Run: headless pygame with SDL's dummy video driver; simulated clock (each Clock.tick advances the game by its frame time, no real sleeping); random seed 0; keys injected as events and as key.get_pressed() state; no mouse input.
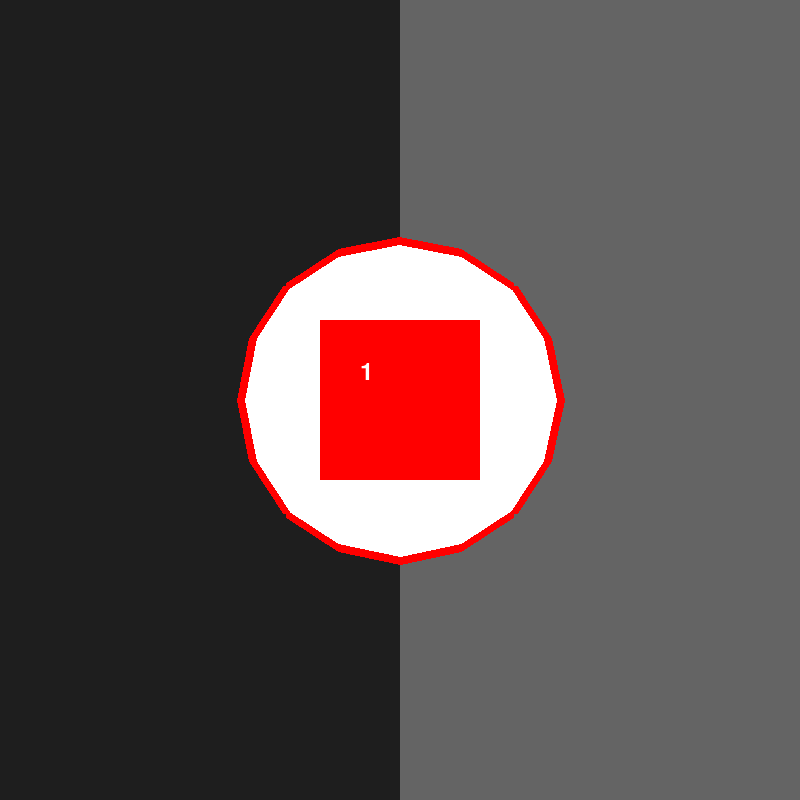
Frame 1 of 4 · flips 1–60 · no input
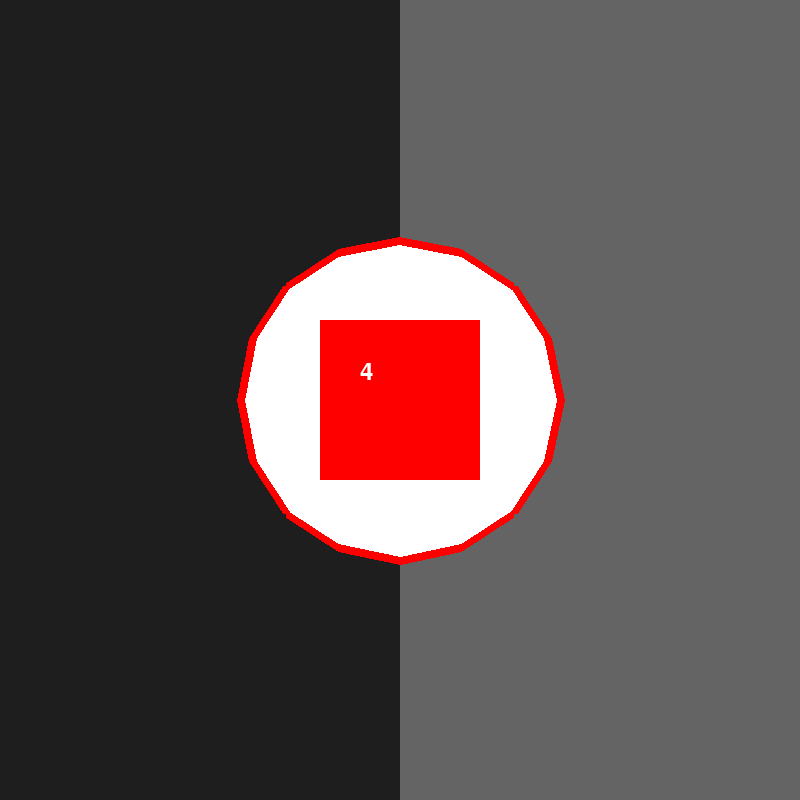
Frame 2 of 4 · flips 61–180 · tapped SPACE, RETURN · held RIGHT (→), D
Frame 3 of 4 · flips 181–300 · held DOWN (↓), S · screen unchanged from frame 2, image omitted
Frame 4 of 4 · flips 301–420 · held LEFT (←), A, UP (↑), W · screen unchanged from frame 3, image omitted

The pygame program that drew these frames:

import pygame
import sys
import random
import math

# Inicializar Pygame
pygame.init()

# Definir colores retro
COLOR1 = (30, 30, 30)  # Color de la mitad izquierda
COLOR2 = (100, 100, 100)  # Color de la mitad derecha
WHITE = (255, 255, 255)  # Color blanco para el polígono
RED = (255, 0, 0)  # Color del dado (puedes ajustarlo según tu paleta)

# Tamaño de la pantalla
WIDTH, HEIGHT = 800, 800
screen = pygame.display.set_mode((WIDTH, HEIGHT))
pygame.display.set_caption("Juego Retro")

# Configurar el reloj
clock = pygame.time.Clock()

# Tamaño del polígono y dado
polygon_radius = int(WIDTH // 5)
dice_size = int(WIDTH // 5)

# Número de lados del polígono
num_sides = 16

# Valor del dado
dice_value = 1


# Función para dibujar el dado
def draw_dice(surface, value, x, y):
    pygame.draw.rect(surface, RED, (x, y, dice_size, dice_size))  # Dado
    font = pygame.font.Font(None, 36)
    text = font.render(str(value), True, WHITE)
    surface.blit(text, (x + dice_size // 4, y + dice_size // 4))


# Función para dibujar un polígono regular
def draw_polygon(surface, color, n_sides, radius, center, border=0):
    points = []
    for i in range(n_sides):
        angle = 2 * math.pi * i / n_sides
        x = int(center[0] + radius * math.cos(angle))
        y = int(center[1] + radius * math.sin(angle))
        points.append((x, y))
    pygame.draw.polygon(surface, color, points, width=border)


# Bucle principal del juego
while True:
    for event in pygame.event.get():
        if event.type == pygame.QUIT:
            pygame.quit()
            sys.exit()
        elif event.type == pygame.KEYDOWN:
            if event.key == pygame.K_SPACE:
                # Cambiar el valor del dado manteniendo el anterior
                dice_value = random.randint(1, 6)

    # Dibujar la pantalla dividida
    pygame.draw.rect(screen, COLOR1, (0, 0, WIDTH // 2, HEIGHT))
    pygame.draw.rect(screen, COLOR2, (WIDTH // 2, 0, WIDTH // 2, HEIGHT))

    # Dibujar el polígono blanco en el centro (20% más grande)
    draw_polygon(screen, WHITE, num_sides, polygon_radius,(WIDTH // 2, HEIGHT // 2), 0)
    draw_polygon(screen, RED, num_sides, polygon_radius, (WIDTH // 2, HEIGHT // 2), 8)

    # Dibujar el dado en el polígono
    draw_dice(screen, dice_value, WIDTH // 2 - dice_size // 2, HEIGHT // 2 - dice_size // 2)

    # Actualizar la pantalla
    pygame.display.flip()

    # Establecer la velocidad del juego
    clock.tick(5)  # Cambia este valor según lo rápido que quieras que cambie el dado
